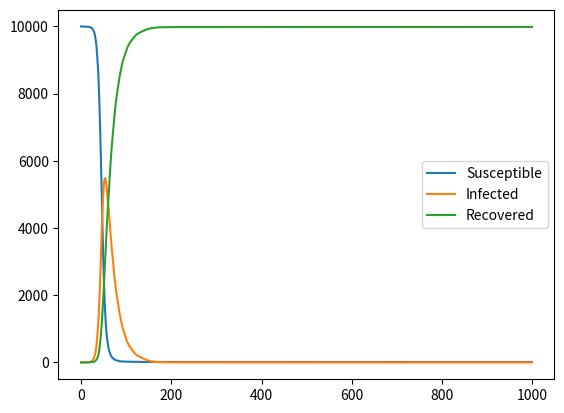

Recreate this plot in Python.
# Initialize the array 
import numpy as np  
import matplotlib.pyplot as plt  
  
# Initialization parameters   
N = 10000  
I0 = 1  
S0 = N - I0  
R0 = 0  
beta = 0.3  
gamma = 0.05  
  
# Initialize the array  
S = np.zeros(1000)  
I = np.zeros(1000)  
R = np.zeros(1000)  
S[0] = S0  
I[0] = I0  
R[0] = R0  
  
# SIR model
for t in range(1, 1000):  
    new_infections = np.random.binomial(S[t-1], beta * I[t-1] / N)  
    new_recoveries = np.random.binomial(I[t-1], gamma)  
    S[t] = S[t-1] - new_infections  
    I[t] = I[t-1] + new_infections - new_recoveries  
    R[t] = R[t-1] + new_recoveries  
  
# plot the results
plt.plot(S, label='Susceptible')  
plt.plot(I, label='Infected')  
plt.plot(R, label='Recovered')  
plt.legend()  
plt.show()